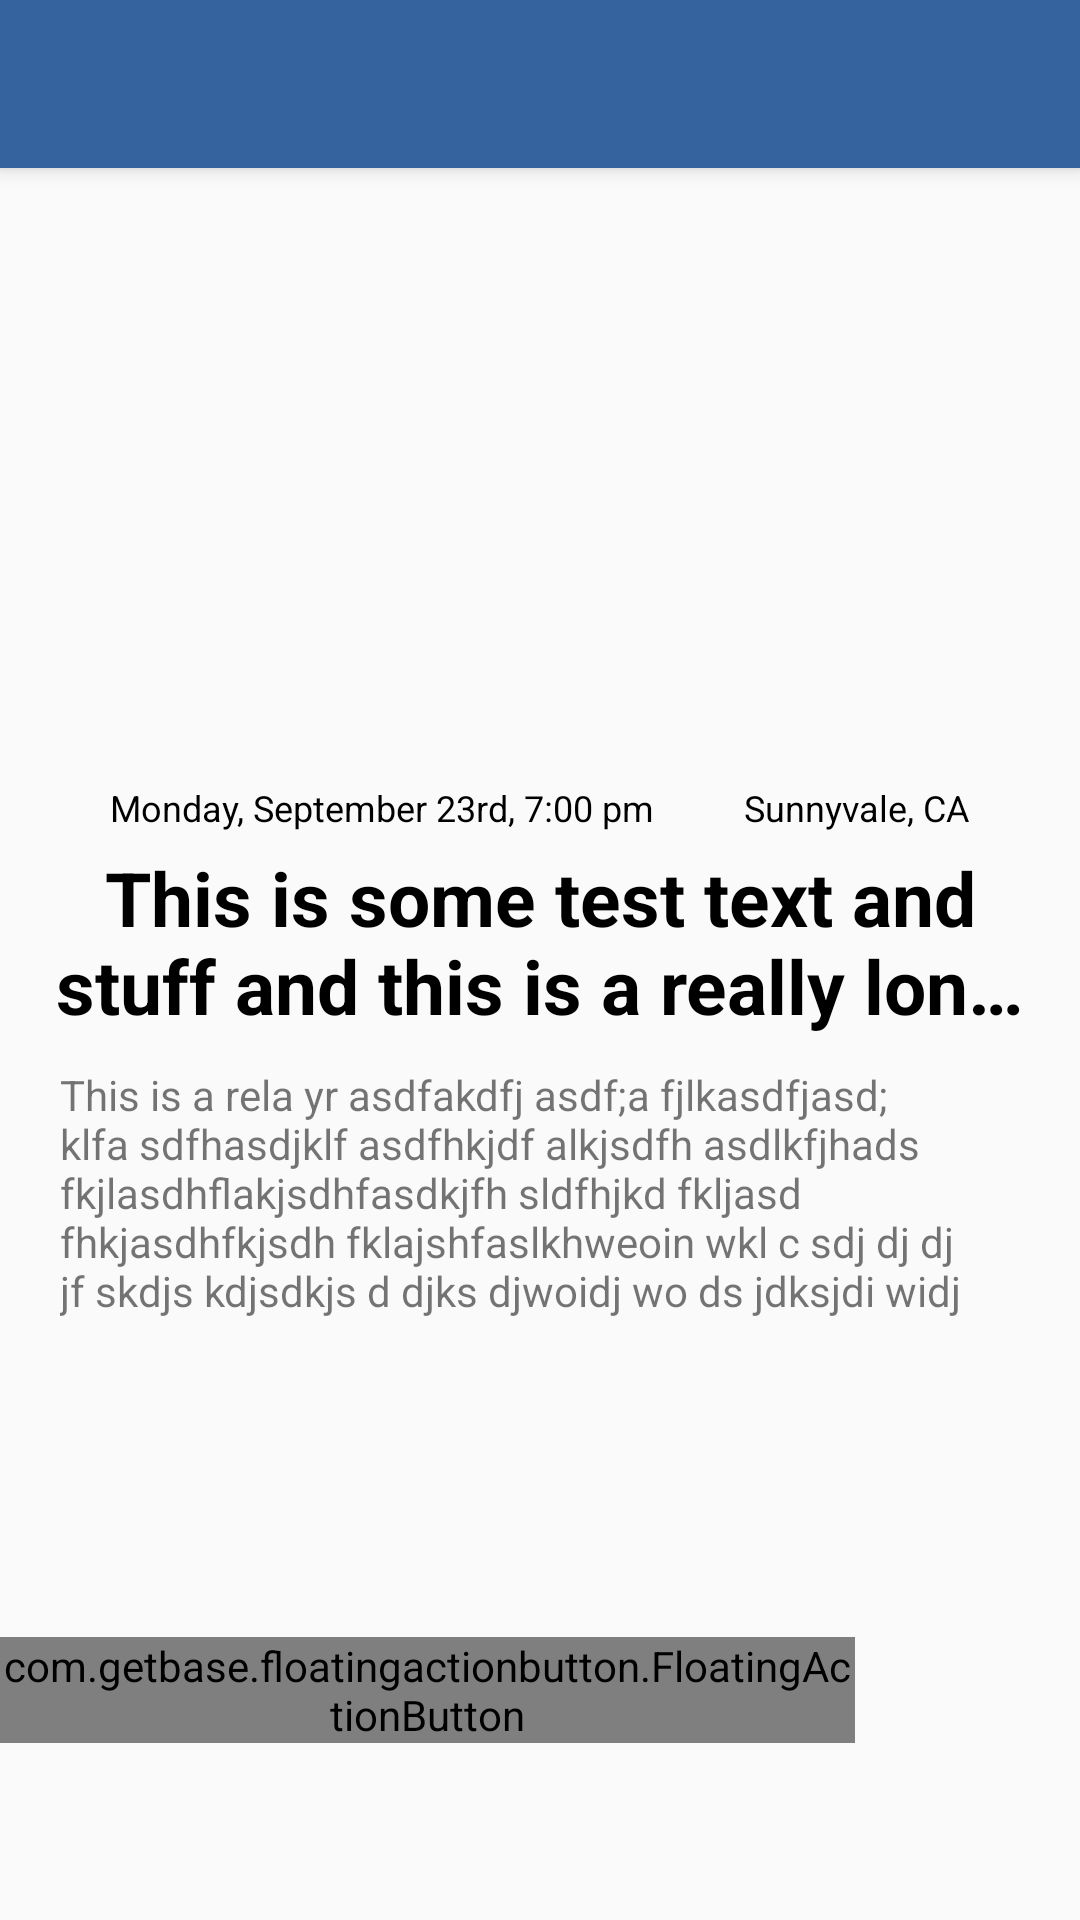

Write the Android layout XML for this screen, with the resource values it uses.
<!-- AndroidManifest.xml: application theme AppTheme -->
<!-- res/layout/activity_event_details.xml -->
<?xml version="1.0" encoding="utf-8"?>
<LinearLayout
    xmlns:android="http://schemas.android.com/apk/res/android"
    xmlns:tools="http://schemas.android.com/tools"
    android:layout_width="match_parent"
    android:layout_height="match_parent"
    android:orientation="vertical"
    tools:context="com.srmarlins.thingstodo.Activities.EventDetailsActivity">

    <include layout="@layout/main_toolbar"/>

    <include layout="@layout/full_event_layout"/>

</LinearLayout>
<!-- res/layout/main_toolbar.xml (included above) -->
<?xml version="1.0" encoding="utf-8"?>
<android.support.v7.widget.Toolbar
    android:id="@+id/toolbar"
    xmlns:android="http://schemas.android.com/apk/res/android"
    android:layout_width="match_parent"
    android:layout_height="?attr/actionBarSize"
    android:background="@color/primary"
    android:elevation="4dp"
    android:popupTheme="@style/ThemeOverlay.AppCompat.Light"
    android:theme="@style/ThemeOverlay.AppCompat.ActionBar">

</android.support.v7.widget.Toolbar>
<!-- res/layout/full_event_layout.xml (included above) -->
<?xml version="1.0" encoding="utf-8"?>
<LinearLayout xmlns:android="http://schemas.android.com/apk/res/android"
              xmlns:app="http://schemas.android.com/apk/res-auto"
              android:layout_width="match_parent"
              android:layout_height="match_parent"
              android:gravity="center_horizontal"
              android:orientation="vertical">

    <ImageView
        android:id="@+id/event_image"
        android:layout_width="match_parent"
        android:layout_height="200dp"
        android:scaleType="centerCrop"/>

    <LinearLayout
        android:layout_width="match_parent"
        android:layout_height="wrap_content"
        android:layout_marginTop="5dp"
        android:gravity="center"
        android:orientation="horizontal">

        <TextView
            android:id="@+id/txtDate"
            style="@style/FullEventText"
            android:layout_width="wrap_content"
            android:layout_height="wrap_content"
            android:layout_gravity="start"
            android:text="Monday, September 23rd, 7:00 pm"
            android:textSize="12sp"/>


        <TextView
            android:id="@+id/txtLoc"
            style="@style/FullEventText"
            android:layout_width="wrap_content"
            android:layout_height="wrap_content"
            android:layout_gravity="end"
            android:text="Sunnyvale, CA"
            android:textSize="12sp"/>

    </LinearLayout>

    <TextView
        android:id="@+id/txtTitle"
        style="@style/FullEventText"
        android:layout_width="wrap_content"
        android:layout_height="wrap_content"
        android:layout_marginTop="5dp"
        android:ellipsize="end"
        android:gravity="center"
        android:maxLines="2"
        android:text="This is some test text and stuff and this is a really long title"
        android:textSize="25sp"
        android:textStyle="bold"/>

    <TextView
        android:id="@+id/txtDesc"
        style="@style/DescriptionText"
        android:layout_width="match_parent"
        android:layout_height="wrap_content"
        android:maxLines="5"
        android:text="This is a rela yr asdfakdfj asdf;a fjlkasdfjasd; klfa sdfhasdjklf asdfhkjdf alkjsdfh asdlkfjhads fkjlasdhflakjsdhfasdkjfh sldfhjkd fkljasd fhkjasdhfkjsdh fklajshfaslkhweoin wkl c sdj dj dj jf skdjs kdjsdkjs d djks djwoidj wo ds jdksjdi widj wiodj sdj si jdks jdk jdks jdiw odjwod jwsd sjod sjod"/>

    <LinearLayout
        android:id="@+id/fabLayout"
        android:layout_width="match_parent"
        android:layout_height="wrap_content"
        android:layout_marginTop="27dp"
        android:gravity="center"
        android:orientation="horizontal">


        <com.getbase.floatingactionbutton.FloatingActionButton
            android:id="@+id/btnFabDecline"
            android:layout_width="wrap_content"
            android:layout_height="wrap_content"
            android:layout_marginEnd="75dp"
            app:fab_colorNormal="@color/card_decline"
            app:fab_colorPressed="@color/primary_dark"
            app:fab_icon="@drawable/ic_remove_white_48dp"/>


        <com.getbase.floatingactionbutton.AddFloatingActionButton
            android:id="@+id/btnFabAccept"
            android:layout_width="wrap_content"
            android:layout_height="wrap_content"
            app:fab_colorNormal="@color/card_accept"
            app:fab_colorPressed="@color/primary_dark"
            app:fab_icon="@drawable/ic_add_white_48dp"
            app:layout_anchorGravity="end"/>

    </LinearLayout>

</LinearLayout>
<!-- resources referenced by this layout -->
<resources>
  <color name="card_accept">#A266BB6A</color>
  <color name="card_decline">#A2EF5350</color>
  <color name="primary">#34639E</color>
  <color name="primary_dark">#35609B</color>
  <style name="DescriptionText">
          <item name="android:paddingLeft">20dp</item>
          <item name="android:paddingRight">20dp</item>
          <item name="android:paddingBottom">20dp</item>
          <item name="android:layout_marginTop">10dp</item>
      </style>
  <style name="FullEventText">
          <item name="android:textColor">@android:color/black</item>
          <item name="android:paddingLeft">15dp</item>
          <item name="android:paddingRight">15dp</item>
      </style>
  <style name="AppTheme" parent="Theme.AppCompat.Light.NoActionBar">
          <item name="android:colorPrimary">@color/primary</item>
          <item name="android:colorPrimaryDark">@color/primary_dark</item>
          <item name="android:colorAccent">@color/accent</item>
          <item name="android:textColorPrimary">@android:color/white</item>
          <item name="colorAccent">@color/primary_dark</item>
      </style>
  <color name="accent">#E57373</color>
</resources>
